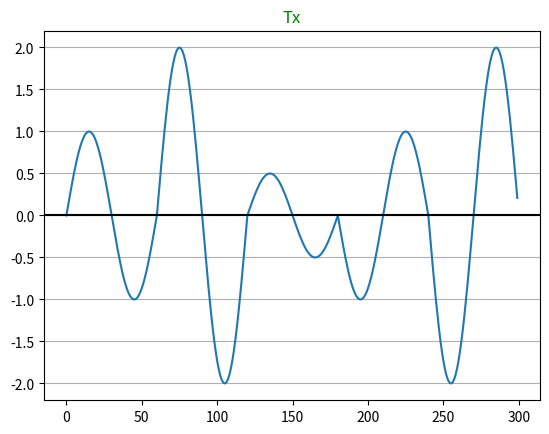

Write Python code to recreate this figure.
import numpy as np
import matplotlib.pyplot as plt
pi = np.pi

# PARAMETERS
TIME_VECTOR_SIZE = 60
AMPL_VECTOR = (1,2,0.5,-1,-2)

# CALCULATION
t = np.linspace(0, 2*pi,TIME_VECTOR_SIZE, endpoint=False)

Carrier = np.sin(t)

Tx = np.array([])
for amp in AMPL_VECTOR:
    Tx = np.append(Tx,amp*Carrier)

# PRESENTATION
plt.plot(Tx)
plt.axhline(y=0,color='black')
plt.grid(axis='y')
plt.title('Tx',color='green')
plt.show()

# SAVING
np.save('TxSignal',Tx)


